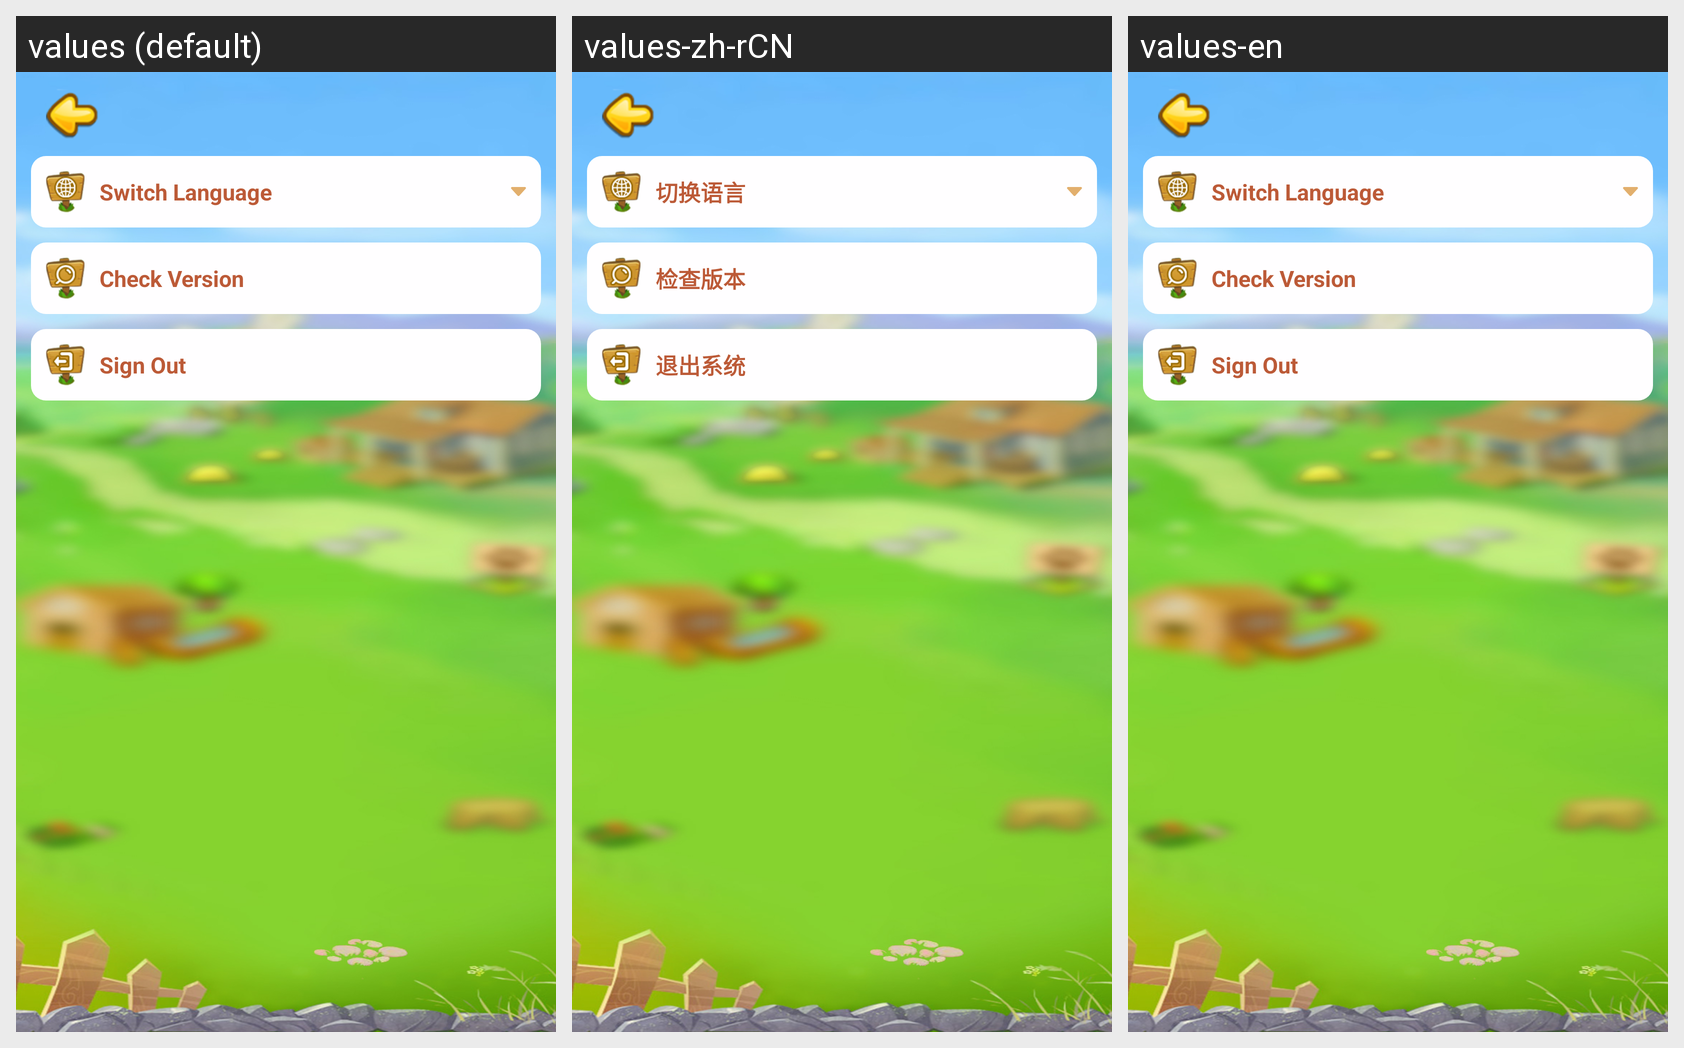

Strings drawn on this Android screen and how each of the app's shown locales translates them:
Android screen res/layout/activity_setting.xml rendered under 3 locales, left to right: values (default), values-zh-rCN, values-en. Device: Nexus 5 (rendered at 1080×1920; each locale shown at half size, 540×960, under a caption strip naming it); theme AppTheme.
Strings drawn on this screen, with the default value and each locale's value (text and hints the layout hard-codes, and strings that could not be matched under every locale, appear in the picture but are not listed):

switch_language
  values: Switch Language
  values-zh-rCN: 切换语言
  values-en: Switch Language

check_version
  values: Check Version
  values-zh-rCN: 检查版本
  values-en: Check Version

sign_out
  values: Sign Out
  values-zh-rCN: 退出系统
  values-en: Sign Out
